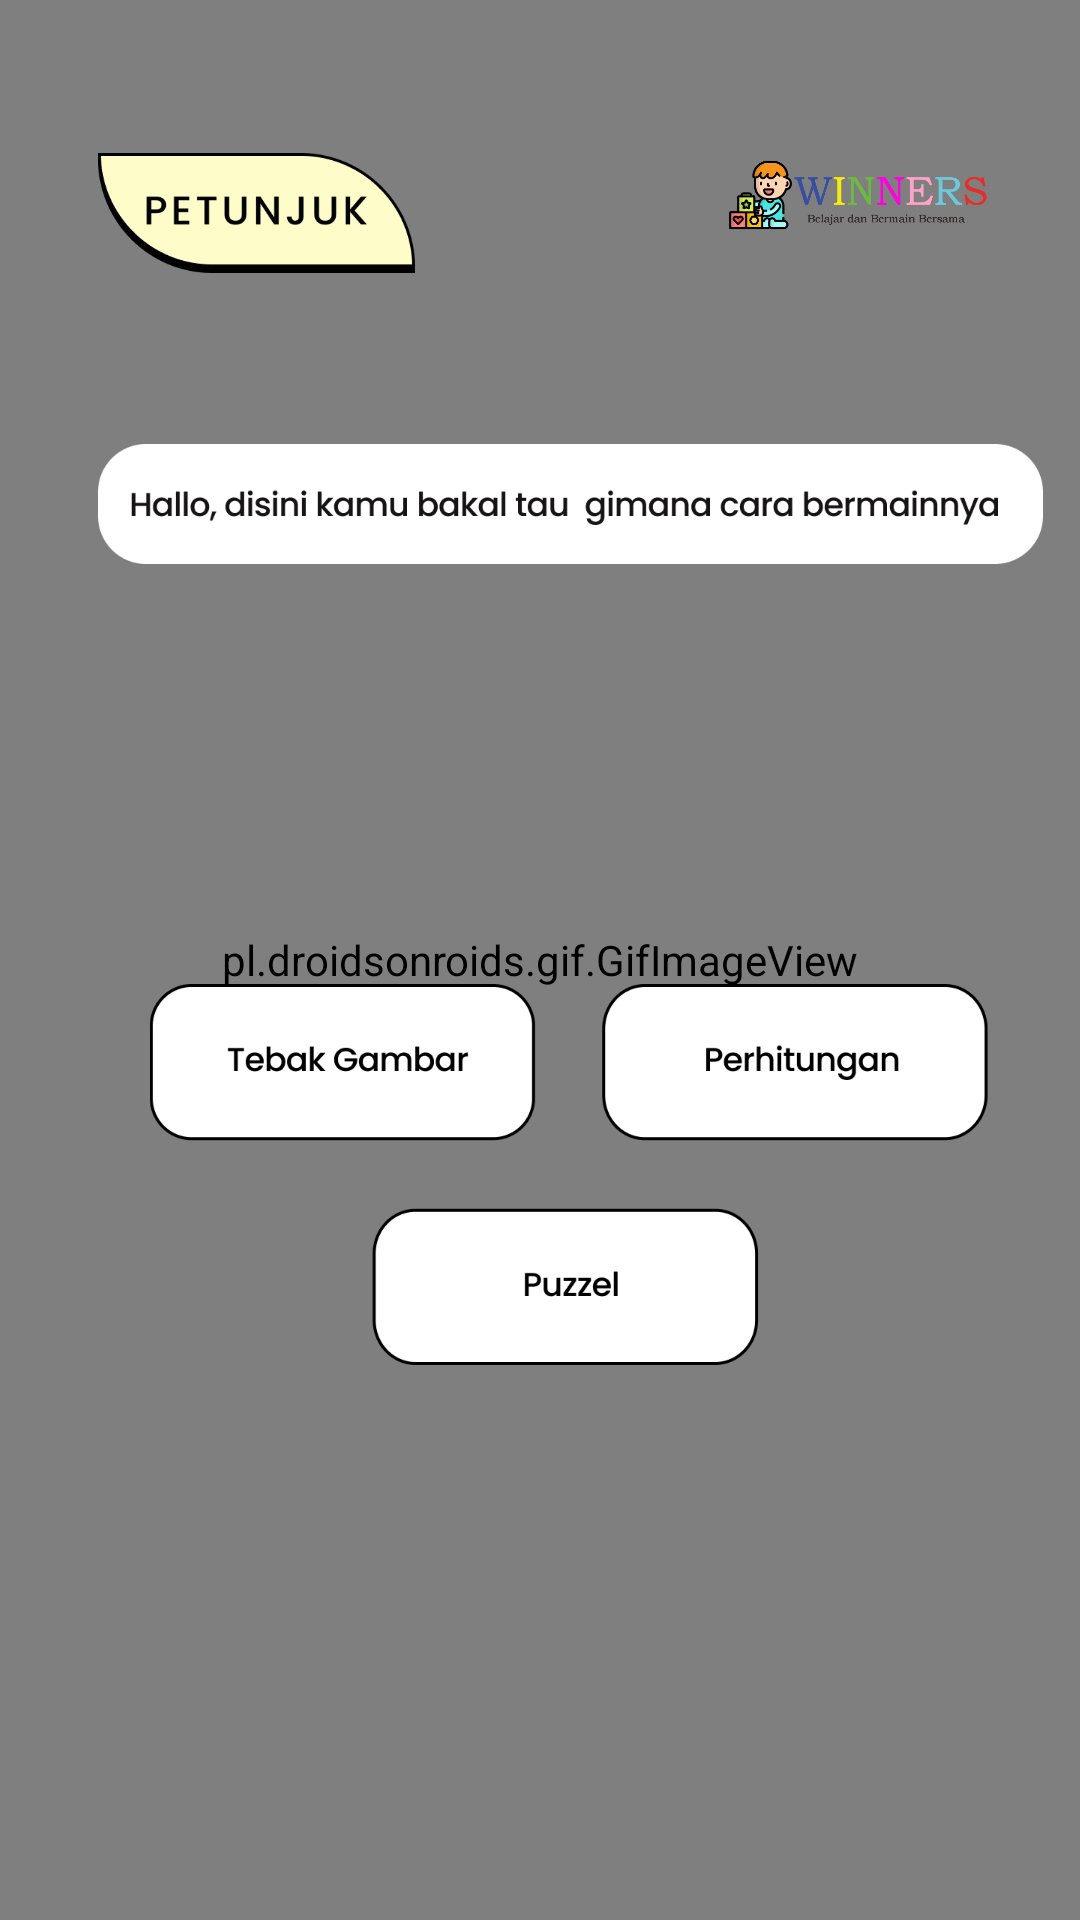

This screen was rendered from an Android layout file. Write that file and the resources it references.
<!-- AndroidManifest.xml: application theme Theme.Winner -->
<!-- res/layout/fragment_profile.xml -->
<?xml version="1.0" encoding="utf-8"?>
<androidx.constraintlayout.widget.ConstraintLayout xmlns:android="http://schemas.android.com/apk/res/android"
    xmlns:app="http://schemas.android.com/apk/res-auto"
    xmlns:tools="http://schemas.android.com/tools"
    android:layout_width="match_parent"
    android:layout_height="match_parent"
    tools:context=".fragments.profileFragment">


    <pl.droidsonroids.gif.GifImageView
        android:layout_width="match_parent"
        android:layout_height="match_parent"
        android:scaleType="fitXY"
        android:src="@drawable/gifbg"
        app:layout_constraintTop_toTopOf="parent"
        tools:layout_editor_absoluteX="0dp" />

    <ImageView
        android:id="@+id/imageView3"
        android:layout_width="86dp"
        android:layout_height="28dp"
        android:layout_marginTop="51dp"
        android:layout_marginEnd="31dp"
        android:src="@drawable/winner"
        app:layout_constraintEnd_toEndOf="parent"
        app:layout_constraintTop_toTopOf="parent" />
    <ImageView
        android:id="@+id/imageView111"
        android:layout_width="86dp"
        android:layout_height="28dp"
        android:layout_marginTop="51dp"
        android:layout_marginEnd="31dp"
        android:src="@drawable/winner"
        app:layout_constraintEnd_toEndOf="parent"
        app:layout_constraintTop_toTopOf="parent" />

    <ImageView
        android:id="@+id/imageView1"
        android:layout_width="280dp"
        android:layout_height="127dp"
        android:layout_marginTop="140dp"
        android:src="@drawable/menuu"
        app:layout_constraintEnd_toEndOf="@+id/imageView4"
        app:layout_constraintHorizontal_bias="0.485"
        app:layout_constraintStart_toStartOf="@+id/imageView4"
        app:layout_constraintTop_toBottomOf="@+id/imageView4" />

    <ImageView
        android:id="@+id/imageView"
        android:layout_width="111dp"
        android:layout_height="40dp"
        android:layout_marginStart="30dp"
        android:layout_marginTop="51dp"
        android:src="@drawable/extended"
        app:layout_constraintEnd_toEndOf="parent"
        app:layout_constraintHorizontal_bias="0.0"
        app:layout_constraintStart_toStartOf="parent"
        app:layout_constraintTop_toTopOf="parent" />

    <ImageView
        android:id="@+id/imageView4"
        android:layout_width="315dp"
        android:layout_height="40dp"
        android:layout_marginStart="30dp"
        android:layout_marginTop="57dp"
        android:src="@drawable/captions"
        app:layout_constraintEnd_toEndOf="parent"
        app:layout_constraintHorizontal_bias="0.174"
        app:layout_constraintStart_toStartOf="parent"
        app:layout_constraintTop_toBottomOf="@+id/imageView" />

    <Button
        android:id="@+id/tebakgambar"
        android:layout_width="114dp"
        android:layout_height="46dp"
        android:layout_marginTop="4dp"
        android:layout_marginEnd="164dp"
        android:alpha="0"
        app:layout_constraintEnd_toEndOf="parent"
        app:layout_constraintHorizontal_bias="0.118"
        app:layout_constraintStart_toStartOf="@+id/imageView1"
        app:layout_constraintTop_toTopOf="@+id/imageView1" />

    <Button
        android:id="@+id/puzzel"
        android:layout_width="110dp"
        android:layout_height="46dp"
        android:alpha="0"
        app:layout_constraintBottom_toBottomOf="@+id/imageView1"
        app:layout_constraintEnd_toEndOf="@+id/imageView1"
        app:layout_constraintStart_toStartOf="@+id/imageView1"
        app:layout_constraintTop_toBottomOf="@+id/tebakgambar"
        app:layout_constraintVertical_bias="1.0" />

    <Button
        android:id="@+id/perhitungan"
        android:layout_width="110dp"
        android:layout_height="46dp"
        android:alpha="0"
        app:layout_constraintBottom_toBottomOf="@+id/imageView1"
        app:layout_constraintEnd_toEndOf="@+id/imageView1"
        app:layout_constraintHorizontal_bias="0.905"
        app:layout_constraintStart_toStartOf="@+id/imageView1"
        app:layout_constraintTop_toTopOf="@+id/tebakgambar"
        app:layout_constraintVertical_bias="0.0" />


    

















































</androidx.constraintlayout.widget.ConstraintLayout>
<!-- resources referenced by this layout -->
<resources>
  <!-- drawable captions: png bitmap (drawable-v24, 12570 bytes) -->
  <!-- drawable extended: png bitmap (drawable-v24, 7492 bytes) -->
  <!-- drawable menuu: png bitmap (drawable-v24, 18056 bytes) -->
  <!-- drawable papanskor: png bitmap (drawable-v24, 23943 bytes) -->
  <!-- drawable winner: png bitmap (drawable-v24, 31788 bytes) -->
  <style name="Theme.Winner" parent="Theme.MaterialComponents.DayNight.NoActionBar">
          
          <item name="android:windowFullscreen">true</item>
          <item name="colorPrimary">@color/purple_500</item>
          <item name="colorPrimaryVariant">@color/purple_700</item>
          <item name="colorOnPrimary">@color/white</item>
          
          <item name="colorSecondary">@color/teal_200</item>
          <item name="colorSecondaryVariant">@color/teal_700</item>
          <item name="colorOnSecondary">@color/black</item>
          
          <item name="android:statusBarColor">?attr/colorPrimaryVariant</item>
          
      </style>
  <!-- not gathered from this repository: default colours our renderer supplied (Android Studio template values) -->
  <color name="purple_500">#FF6200EE</color>
  <color name="purple_700">#FF3700B3</color>
  <color name="teal_200">#FF03DAC5</color>
  <color name="teal_700">#FF018786</color>
  <color name="black">#FF000000</color>
  <color name="white">#FFFFFFFF</color>
</resources>
